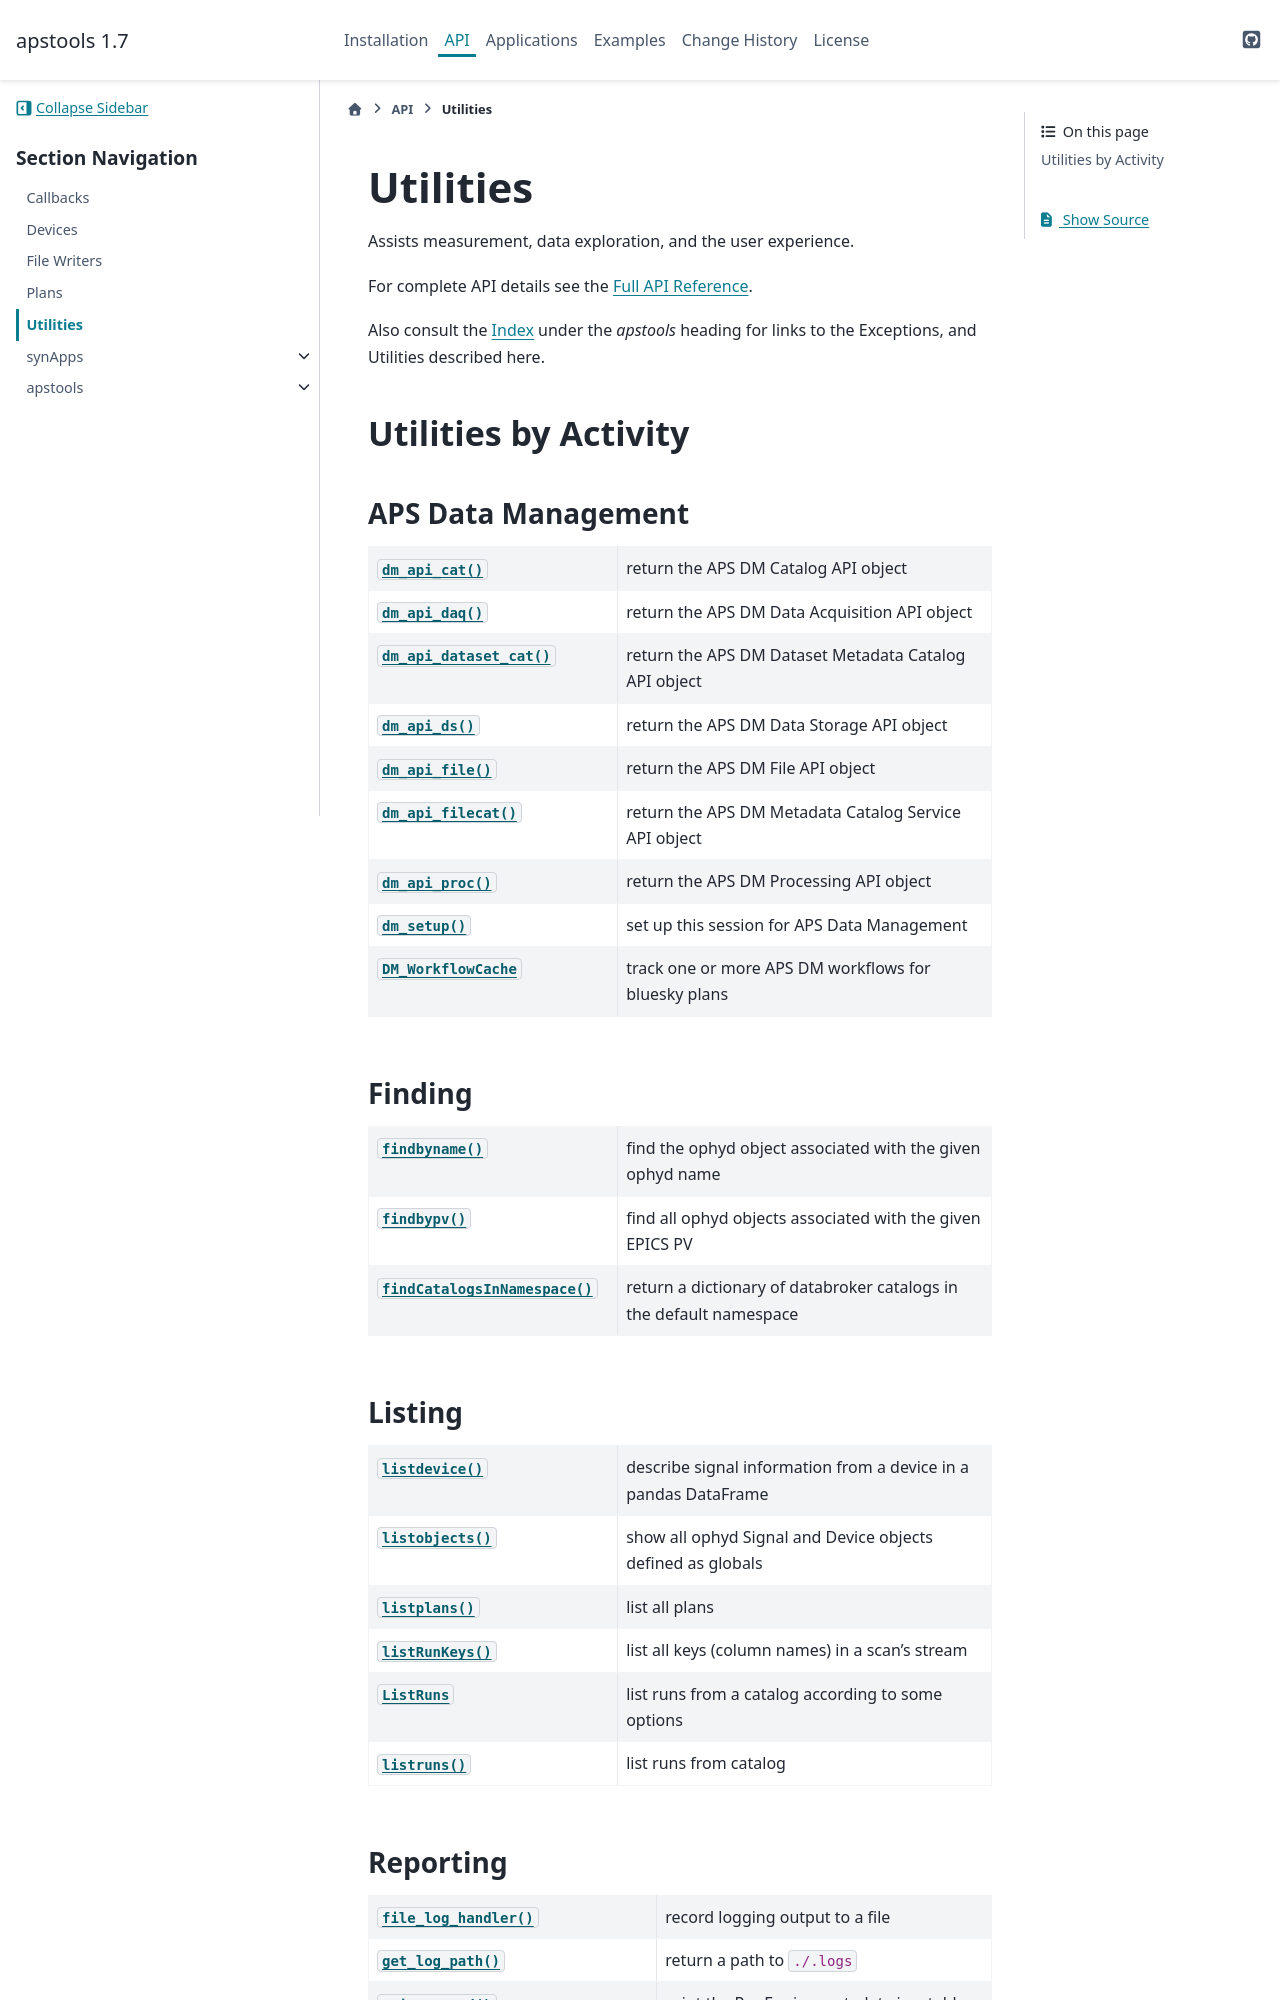

repository: BCDA-APS/apstools · page: 1.7.12/api/_utils.html · generator: sphinx

.. _utilities:

==========
Utilities
==========

Assists measurement, data exploration, and the user experience.

For complete API details see the :doc:`Full API Reference <autoapi/apstools/index>`.

Also consult the :ref:`Index <genindex>` under the *apstools* heading
for links to the Exceptions, and Utilities described here.

Utilities by Activity
----------------------

.. _utils.aps_dm:

APS Data Management
+++++++++++++++++++

.. list-table::
   :header-rows: 0
   :widths: 40 60

   * - :func:`~apstools.utils.aps_data_management.dm_api_cat`
     - return the APS DM Catalog API object
   * - :func:`~apstools.utils.aps_data_management.dm_api_daq`
     - return the APS DM Data Acquisition API object
   * - :func:`~apstools.utils.aps_data_management.dm_api_dataset_cat`
     - return the APS DM Dataset Metadata Catalog API object
   * - :func:`~apstools.utils.aps_data_management.dm_api_ds`
     - return the APS DM Data Storage API object
   * - :func:`~apstools.utils.aps_data_management.dm_api_file`
     - return the APS DM File API object
   * - :func:`~apstools.utils.aps_data_management.dm_api_filecat`
     - return the APS DM Metadata Catalog Service API object
   * - :func:`~apstools.utils.aps_data_management.dm_api_proc`
     - return the APS DM Processing API object
   * - :func:`~apstools.utils.aps_data_management.dm_setup`
     - set up this session for APS Data Management
   * - :class:`~apstools.utils.aps_data_management.DM_WorkflowCache`
     - track one or more APS DM workflows for bluesky plans


.. _utils.finding:

Finding
+++++++

.. list-table::
   :header-rows: 0
   :widths: 40 60

   * - :func:`~apstools.utils.pvregistry.findbyname`
     - find the ophyd object associated with the given ophyd name
   * - :func:`~apstools.utils.pvregistry.findbypv`
     - find all ophyd objects associated with the given EPICS PV
   * - :func:`~apstools.utils.catalog.findCatalogsInNamespace`
     - return a dictionary of databroker catalogs in the default namespace


.. _utils.listing:

Listing
+++++++

.. list-table::
   :header-rows: 0
   :widths: 40 60

   * - :func:`~apstools.utils.device_info.listdevice`
     - describe signal information from a device in a pandas DataFrame
   * - :func:`~apstools.utils.misc.listobjects`
     - show all ophyd Signal and Device objects defined as globals
   * - :func:`~apstools.utils.list_plans.listplans`
     - list all plans
   * - :func:`~apstools.utils.list_runs.listRunKeys`
     - list all keys (column names) in a scan's stream
   * - :class:`~apstools.utils.list_runs.ListRuns`
     - list runs from a catalog according to some options
   * - :func:`~apstools.utils.list_runs.listruns`
     - list runs from catalog


.. _utils.reporting:
